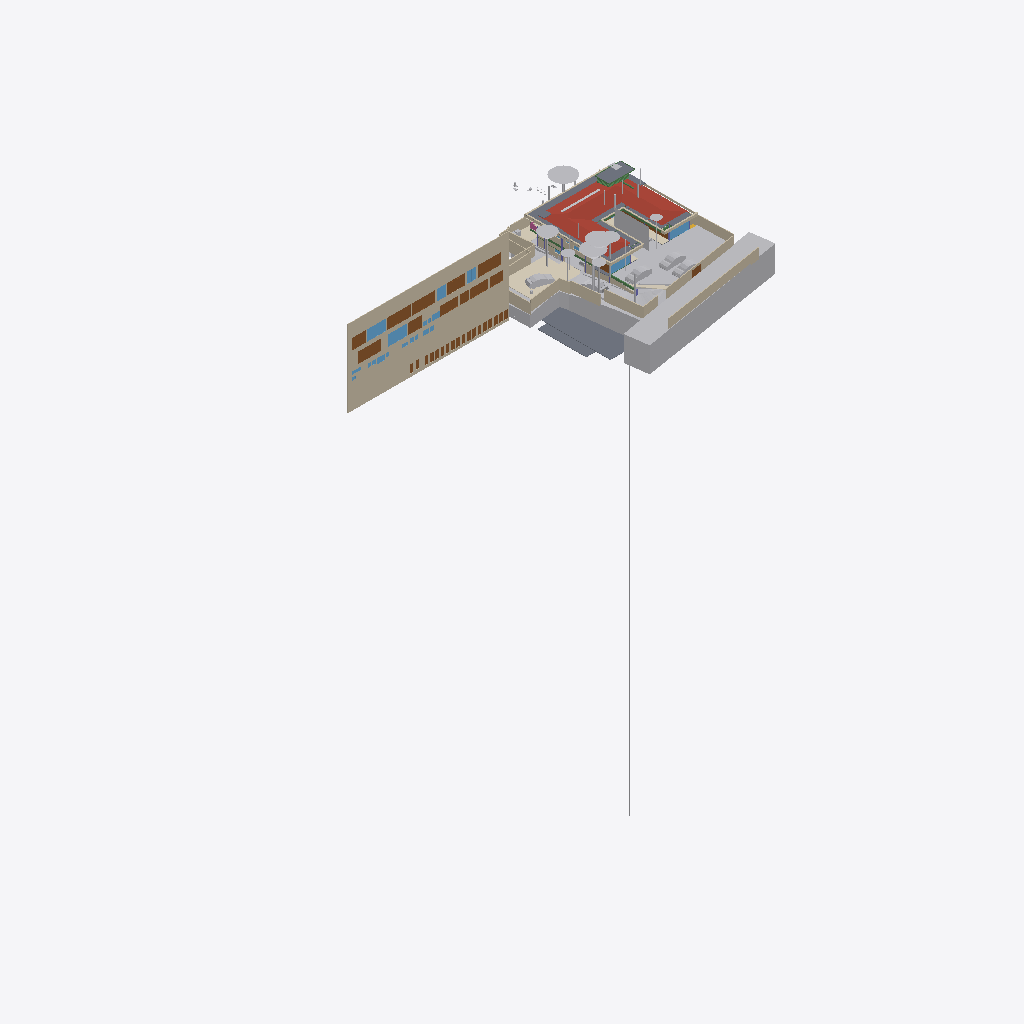
Isometric view of an IFC building model (IFC-SPF (STEP), schema IFC4X3, length unit metre), seen from the south-west, elements coloured by IFC class (only those large enough to see are counted): 39 walls (beige), 29 other elements (light grey), 25 doors (brown), 16 slabs (grey), 9 windows (light blue), 5 beams (green), 4 coverings (cream), 1 roof (red-brown), 1 railing (pink).
Extent 96.7 m × 52.8 m × 138.5 m (x, y, z). Storeys (13): FF at 0.00 m; GF Finished Floor Level at 0.00 m; SF at 0.00 m; FFLintel at 0.00 m; Ground Level at 0.00 m; Electrical at 0.00 m; Plumbing at 0.00 m; GF Floor Level at 0.00 m; schedule at 0.00 m; Road Level at 0.00 m; Terrace at 0.00 m; Areacalc at 0.00 m; GFLintel at 0.00 m. Elements (1582): 250 IfcBeam, 180 IfcWall, 177 IfcCovering, 132 IfcSwitchingDevice, 110 IfcSlab, 85 IfcPipeSegment, 61 IfcDoor, 57 IfcColumn, 52 IfcSanitaryTerminal, 51 IfcEarthworksCut, 46 IfcLightFixture, 45 IfcOutlet.

HEADER;
FILE_DESCRIPTION(('ViewDefinition [CoordinationView]'),'2;1');
FILE_NAME('Manilal.ifc','2026-09-10T16:04:38+05:30',(''),(''),'IfcOpenShell 0.8.5','Bonsai 0.8.5','');
FILE_SCHEMA(('IFC4X3'));
ENDSEC;
DATA;
#24581=IFCPROJECT('2TuuvCHJz54PsFPcraEbH$',$,'My Project',$,$,$,$,(#53,#354),#24580);
#35019=IFCSITE('0lpfVeOW52QfroqLYyHNY2',$,'My Site',$,$,#28,$,$,$,(8,51,2,500000),(76,44,20,0),$,$,$);
#35435=IFCBUILDING('0MzaWOaS178x5FMqOflU3C',$,'My Building',$,$,#33,$,$,$,$,$,$);
#30840=IFCBUILDINGSTOREY('09kFoqoxrCvB1_fcEsMZsQ',$,'FF',$,$,#157971,$,$,$,$);
#33791=IFCBUILDINGSTOREY('0zoFHJ9PnFW80M$mIVDQW3',$,'GF Finished Floor Level',$,$,#159791,$,$,$,$);
#35436=IFCBUILDINGSTOREY('0MckaoTknA3edZMUNhTyAK',$,'SF',$,$,#161321,$,$,$,$);
#35437=IFCBUILDINGSTOREY('0DtUgpQ1b6nBmkLmvc_ehu',$,'FFLintel',$,$,#159516,$,$,$,$);
#35438=IFCBUILDINGSTOREY('2nxT8wHGnDX9t8LjuK$yoz',$,'Ground Level',$,$,#160331,$,$,$,$);
#35439=IFCBUILDINGSTOREY('2JRfeNnUP7R92jcKtKmwj5',$,'Electrical',$,$,#5283,$,$,$,$);
#35440=IFCBUILDINGSTOREY('0fi$VcvNr0Zu6wnPuK6jDB',$,'Plumbing',$,$,#12883,$,$,$,$);
#35441=IFCBUILDINGSTOREY('0qJiDzySr4lhgisX7t8beM',$,'GF Floor Level',$,$,#160206,$,$,$,$);
#35442=IFCBUILDINGSTOREY('33UZQ2TSvAg8IY4x5QCp2i',$,'schedule',$,$,#161311,$,$,$,$);
#35448=IFCBUILDINGSTOREY('3LpnsPikv4mRTBpfC3WQtx',$,'Road Level',$,$,#35447,$,$,$,$);
#35454=IFCBUILDINGSTOREY('2oUibsQsXAPxeAaTU5dGGW',$,'Terrace',$,$,#161561,$,$,$,$);
#35455=IFCBUILDINGSTOREY('3JrIAq4xL0avIQ8pEnV5X6',$,'Areacalc',$,$,#28105,$,$,$,$);
#135844=IFCBUILDINGSTOREY('3zcetogIDA6wyARG1Gifp_',$,'GFLintel',$,$,#135860,$,$,$,$);
#26208=IFCWALL('39NBZ$Y4H9UeVfIVxICpeX',$,'Wall',$,$,#161316,#26207,'',$);
#29425=IFCGEOGRAPHICELEMENT('20M0x6_hv1D8u5ftoKpVy3',$,'Road',$,$,#158451,#29424,$,.TERRAIN.);
#19648=IFCROOF('188ChkeVP4PP3HZ1_FwQ2Y',$,'Roof',$,$,#190396,#19647,$,.HIP_ROOF.);
#33545=IFCGEOGRAPHICELEMENT('3hzKcHmG15MBT$Lf89GHXN',$,'PureSite',$,$,#159986,#33544,$,.TERRAIN.);
#28131=IFCSLAB('39q3J0Avn2axyYxQecralg',$,'FF',$,$,#28123,#28130,$,$);
#31043=IFCEARTHWORKSFILL('3O_GobqT1E4v3eEFWom1zq',$,'Cube',$,$,#161481,#31042,$,.SLOPEFILL.);
#13800=IFCCOVERING('03Ox3hl4j9nvRXKoGSaXGU',$,'Covering',$,$,#160301,#13799,$,$);
#68931=IFCWALL('1WNacC15X0Xf0V_b60Qnrw',$,'Wall',$,$,#68916,#68930,$,$);
#19241=IFCEARTHWORKSFILL('1Znkwxu0n0meOY5Z$J5ocC',$,'New',$,$,#161456,#19240,$,.SLOPEFILL.);
#164397=IFCSHADINGDEVICE('1wTWdX2DX7wQYZWkeDj09D',$,'Plane',$,'TREECURTAIN',#164408,#164398,$,.USERDEFINED.);
#49673=IFCSLAB('07r2B4jwr7$9NI9prgbzaX',$,'GF',$,$,#49665,#49672,$,$);
#16209=IFCSLAB('2Ni7UfUwb4of1NRt7pcP4e',$,'Slab',$,$,#192567,#16208,$,$);
#7198=IFCWALL('27WVA19Qv4efvQm6cWiqsn',$,'Wall',$,$,#160281,#7197,$,$);
#14006=IFCEARTHWORKSCUT('3NfQzW2p90kemh8IGcUxhf',$,'roader',$,$,#13849,#14005,$,.PAVEMENTMILLING.);
#52375=IFCGEOGRAPHICELEMENT('3uYxZnds99jOH$HzfZr4nt',$,'Plaav','43dia, 135c',$,#52304,#52374,$,.VEGETATION.);
#18325=IFCBOREHOLE('1fqyZKm99FCB9RePUocI_6',$,'Borehole',$,$,#18304,#18324,$);
#6852=IFCWALL('10l$0x7lzBbBMMGF1qxI0s',$,'Wall',$,$,#160221,#6851,$,$);
#6947=IFCWALL('2oOsi6buvCeB4sZT1ijFA2',$,'Wall',$,$,#160236,#6946,$,$);
#52147=IFCGEOGRAPHICELEMENT('00i077OX9F1QAiqaHlhRfb',$,'Plaav','32dia, 101c',$,#52076,#52146,$,.VEGETATION.);
#7070=IFCWALL('1HPS5ge59FQA3Ucv4$dmpm',$,'Wall',$,$,#160211,#7069,$,$);
#7055=IFCWALL('2Y2Bm57Cb8Exxz7st0aRUc',$,'Wall',$,$,#252254,#7054,$,$);
#52223=IFCGEOGRAPHICELEMENT('2hWh3TuZPCwB0qwf7zQl8W',$,'Plaav','48dia, 150c',$,#52152,#52222,$,.VEGETATION.);
#27274=IFCSLAB('3CWvIDU8b5ovMmi84oWpbg',$,'Covering.004',$,$,#250767,#27273,$,.FLOOR.);
#126725=IFCVEHICLE('2w1OP_Z7HDsQq$WqRH72Eo',$,'Vehicle',$,$,#160016,#126738,$,$);
#33349=IFCVEHICLE('2$JJjIzDr6fuhTHFNPOXyx',$,'Vehicle',$,$,#159976,#33348,$,$);
#45196=IFCDOOR('0Cx741JWP34B0IOSsj8AwF',$,'Door',$,$,#45173,#45195,'03',$,$,$,$,$);
#53037=IFCGEOGRAPHICELEMENT('1t8_yIv7T9Iwdci473Ya_N',$,'Plaav','100dia, 32c',$,#52934,#53036,$,.VEGETATION.);
#6967=IFCWALL('2QiW7TnGvAygi5PkoeW31n',$,'Wall',$,$,#160241,#6966,$,$);
#42843=IFCDOOR('315c6MZvz2Vu3GScXjqG9Z',$,'Door',$,$,#42820,#42842,'8_9',$,$,$,$,$);
#42909=IFCDOOR('0ZbVB8BYT7bh7R3lS5K4Y7',$,'Door',$,$,#42886,#42908,'10',$,$,$,$,$);
#45100=IFCDOOR('3tvBACzP54zAu4dBSuBlEW',$,'Door',$,$,#45077,#45099,'04',$,$,$,$,$);
#32708=IFCVEHICLE('1yICD2o296ROLrpKuhe72z',$,'Vehicle',$,$,#160001,#32707,$,$);
#231130=IFCWALL('1BiEQnrBTE_91DrYUy1DMc',$,'Wall',$,$,#252333,#231150,$,$);
#215122=IFCWALL('2oPdZvmaL5XRUtjP_nSrGG',$,'Wall',$,$,#252351,#215142,$,$);
#43078=IFCWINDOW('2DeDtvcD95n9obXC_GiA8e',$,'Window',$,$,#43048,#43077,'11',$,$,$,$,$);
#82845=IFCWINDOW('2gioTK5hP9oPss3G6Q03Gx',$,'Window',$,$,#82815,#82844,'02',$,$,$,$,$);
#33377=IFCVEHICLE('375bP1QIr5xwaw0xewwnFn',$,'Vehicle',$,$,#159981,#33376,$,$);
#28118=IFCSLAB('2FJ3LPJyP5i9m96Y9aA2s2',$,'Verandah',$,$,#28110,#28117,$,$);
#26087=IFCDOOR('14nYxT67979h0x8IodW7tf',$,'Door',$,$,#26064,#26086,'06',$,$,$,$,$);
#220802=IFCCOVERING('0_sfUdWJL30geCimsSdPtS',$,'Covering',$,$,#221895,#220801,$,$);
#31333=IFCDOOR('1SLbyPnp1A9vNmoEJ7CsnC',$,'Door',$,$,#31310,#109140,'16',$,$,$,$,$);
#31366=IFCDOOR('27z1x9RsX6LgRJPHzITZpv',$,'Door',$,$,#31343,#109185,'18',$,$,$,$,$);
#6886=IFCWALL('10RvTK_K97Xg3Zon6pJwxP',$,'Wall',$,$,#160226,#6885,$,$);
#89375=IFCDOOR('0ismyRsjL7AvOieOoKLFLm',$,'Door',$,$,#89352,#89374,'01',$,$,$,$,$);
#43127=IFCDOOR('0LFTQmup1188idDF4qs$QS',$,'Door',$,$,#43104,#43126,'12',$,$,$,$,$);
#231058=IFCWALL('08HWfAzen1YAxw6BCwS5o$',$,'Wall',$,$,#252309,#231078,$,$);
#109311=IFCVEHICLE('22hYSdUYjCqevIDD6sVVH1',$,'Vehicle',$,$,#160006,#109324,$,$);
#7021=IFCWALL('3MfSYaOiTA4AjSKpPvRhyi',$,'Wall',$,$,#252394,#7020,$,$);
#7178=IFCWALL('3DOK2PUDn3QwM2HLeZR6QD',$,'Wall',$,$,#160276,#7177,$,$);
#24570=IFCWINDOW('3e$JQaRRzFH9WozykfD$tZ',$,'Window',$,$,#158401,#24569,'11',$,$,$,$,$);
#16196=IFCSLAB('2HYCoI0uf8CwWU71Eeg8K8',$,'Slab',$,$,#192562,#16195,$,$);
#13787=IFCCOVERING('07ka7WgDv0nO2Dwi6RpJJI',$,'Covering',$,$,#160296,#13786,$,$);
#20459=IFCEARTHWORKSCUT('0lv4XU7zX8PPDYPdO7aOdg',$,'Cut',$,$,#20447,#20458,$,.BASE_EXCAVATION.);
#51459=IFCGEOGRAPHICELEMENT('1u9Vu38RXEhh_UPeYqTaju',$,'Theng','22dia, 70c',$,#51388,#51458,$,.VEGETATION.);
#29351=IFCWINDOW('2LZJ1AvFfBbghYgOnSiaBb',$,'Window',$,$,#158446,#29350,'02',$,$,$,$,$);
#185558=IFCSLAB('0Ax400VCz4MP5uA9g8IQWX',$,'Slab',$,$,#192597,#185579,$,$);
#7259=IFCWALL('2qQNxnpy98iB6JMyhLi2FK',$,'Wall',$,$,#160291,#7258,$,$);
#2503=IFCDOOR('37mQgnczv1g9Ewv5DQsnil',$,'Door',$,$,#2351,#127943,'25',$,$,$,$,$);
#52585=IFCGEOGRAPHICELEMENT('0hsZNGz3r5Tu3GwqCRHqIa',$,'Theng','25dia, 80c',$,#52514,#52584,$,.VEGETATION.);
#24823=IFCWALL('1L3aCByCT2RR$DiJTF12wq',$,'Wall',$,$,#161081,#24822,$,$);
#192668=IFCWALL('3_dRR86Hz5PO2Jzeen8HGs',$,'Wall',$,$,#213510,#192667,$,$);
#192483=IFCSLAB('1pqx$XoYj5J85oZRk71jGC',$,'Slab',$,$,#192622,#192504,$,$);
#52795=IFCGEOGRAPHICELEMENT('2HKwYd2hP5kwYPwsxsi9gZ',$,'Theng','22dia, 70c',$,#52724,#52794,$,.VEGETATION.);
#2980=IFCWALL('2oouJeu9XF0PkUjeEvxQOm',$,'Wall',$,$,#250450,#2979,$,$);
#6804=IFCCOVERING('0wVm3FyC1DcRA3R7QYk_cw',$,'Covering',$,$,#231327,#6803,$,$);
#214048=IFCWALL('04ZVeXamP9OhrnvSSbXuhP',$,'Wall',$,$,#278860,#214068,$,$);
#42753=IFCWINDOW('2Oi5mWoHbF_gnh_9AC2HBl',$,'Window',$,$,#42730,#42752,'07',1.5,1.70000004768372,$,$,$);
#45148=IFCWINDOW('1dDo4P8$H5zBiQyvjwcA1W',$,'Window',$,$,#45125,#45147,'05',1.5,1.70000004768372,$,$,$);
#182426=IFCSLAB('0LwABUaIbEfhOOPqH6T6$p',$,'Slab',$,$,#192577,#182447,$,$);
#212924=IFCWALL('2uZBo4vG1CGOrJNOLE9SNH',$,'Wall',$,$,#213004,#212944,$,$);
#52299=IFCGEOGRAPHICELEMENT('3MDxNaPHbBCuseLaSOAnvG',$,'Theng','27dia, 85c',$,#52228,#52298,$,.VEGETATION.);
#7158=IFCWALL('2UlyJbGOL47vem9W3W5T7b',$,'Wall',$,$,#215121,#7157,$,$);
#278756=IFCWALL('2IRYSTWlD3Dxx3CcElWtER',$,'Wall',$,$,#278818,#278776,$,$);
#50980=IFCDOOR('2t8H1$Qmn75hjpQEbZl$51',$,'Door',$,$,#50957,#109215,'17',$,$,$,$,$);
#17638=IFCWALL('2U66_ERPrD$A$2PTOc1bPA',$,'Wall',$,$,#160046,#17637,$,$);
#6599=IFCGEOGRAPHICELEMENT('1mqx3WFMb0_xZzgY5_pKpf',$,'Site',$,$,#6441,#6598,$,.TERRAIN.);
#213628=IFCWALL('2Q_hgvGCD6mBNcascWCZVk',$,'Wall',$,$,#278998,#213648,$,$);
#17296=IFCBEAM('3ivKxKi6zF2B8hlZ3AXyV8',$,'Beam',$,$,#192557,#17295,$,$);
#19113=IFCWALL('1crKF7OzfEueqHOG3fDoho',$,'Wall',$,$,#160356,#19112,$,$);
#182468=IFCSLAB('0GXk0i1Fn2nfGWDnmSY8rC',$,'Slab',$,$,#192582,#182489,$,$);
#213271=IFCWALL('0tFHzF4Fj12esKqK6dMxEY',$,'Wall',$,$,#213333,#213291,$,$);
#213150=IFCWALL('00D1l4j8j1v80j7SIPx56M',$,'Wall',$,$,#213225,#213171,$,$);
#136862=IFCBEAM('3GbMx_RdD5iPEcxuIXRpJq',$,'Beam',$,$,#159111,#136886,$,$);
#182337=IFCSLAB('0NiVUsuIv6zfRy9zmyAU7W',$,'Slab',$,$,#192572,#182358,$,$);
#6787=IFCDOOR('1uL9EDzeL19wcifriN_Oc$',$,'Door',$,$,#6764,#6786,$,1.79999995231628,3.0,$,$,$);
#187325=IFCSLAB('3GIL$U09LEzgBL1rebM0gV',$,'Slab',$,$,#192607,#187346,$,$);
#213589=IFCWALL('258vWnjwD90x4GcuFdagfa',$,'Wall',$,$,#278993,#213609,$,$);
#250784=IFCSLAB('29FIcJex9CCB6efTDcGW$U',$,'Covering.004',$,$,#250823,#250803,$,.FLOOR.);
#29453=IFCDOOR('2t$p1hgeX2Y9d6XgGeH1wU',$,'Door',$,$,#158456,#29452,'10',$,$,$,$,$);
#196254=IFCSLAB('1vuxNwFh5BXAyMEQa4yhcN',$,'Slab',$,$,#196346,#196253,$,$);
#213390=IFCWALL('1dvjqYAajBIvCqIPz0DOda',$,'Wall',$,$,#278836,#213410,$,$);
#230959=IFCWALL('3DGH9CMc990xXLWvd$XY5q',$,'Wall',$,$,#231030,#230979,$,$);
#3240=IFCWALL('2FDZc$1Z57bgSDQnhsHhc1',$,'Wall',$,$,#158146,#3239,$,$);
#52719=IFCGEOGRAPHICELEMENT('3XubHE4kj7PQ$DpXvJgk9n',$,'Theng','24dia, 75c',$,#52590,#52718,$,.VEGETATION.);
#187293=IFCSLAB('2pZ8NPAqX3PBF8eM5lsrXo',$,'Slab',$,$,#192602,#187314,$,$);
#55295=IFCAIRTERMINALBOX('0DCFUThjX2XQ_1bX$oFkVb',$,'AirTerminalBox',$,$,#161511,#55294,$,$);
#214249=IFCWALL('2IyOP7VVH53Rmf6JeVikVK',$,'Wall',$,$,#279013,#214269,$,$);
#24262=IFCDOOR('1uJlX1khv2VPLMtET6vexc',$,'Door',$,$,#158396,#24261,'01',$,$,$,$,$);
#43400=IFCWINDOW('2FUxJIMIP8WeEaHO75uZ5y',$,'Window',$,$,#43363,#43399,'15',1.5,1.70000004768372,$,$,$);
#138615=IFCWALL('2AMPviJX162hTP$0b0WvRK',$,'Wall',$,$,#160051,#138635,$,$);
#5895=IFCWINDOW('39fUEjXW5ElwQPPWsWi6zd',$,'Window',$,$,#5722,#5894,'23',1.5,1.70000004768372,$,$,$);
#135928=IFCWALL('0Yri0tAGTCRulta3Oq9K2y',$,'Wall',$,$,#219326,#135949,$,$);
#20534=IFCEARTHWORKSCUT('1orBtrQ6r9QBXstUuMTyak',$,'Cut',$,$,#20521,#20533,$,.BASE_EXCAVATION.);
#134931=IFCSLAB('3kleOS9XbBv8E8cAC2MUMZ',$,'Slab',$,$,#188795,#134950,$,$);
#6825=IFCWALL('0dMaumaK11Re$pxoZyVSQ9',$,'Wall',$,$,#160216,#6824,$,$);
#20336=IFCEARTHWORKSCUT('1Tsuz9sRb3YODMAWko00m1',$,'Cut',$,$,#20323,#20335,$,.BASE_EXCAVATION.);
#52509=IFCGEOGRAPHICELEMENT('1TdNfY2DD3jxBXQWXRN6pI',$,'Plaav','35dia, 110c',$,#52380,#52508,$,.VEGETATION.);
#214154=IFCWALL('1zGNOXNsz0Jxq$TfNtLBOT',$,'Wall',$,$,#279008,#214174,$,$);
#133015=IFCDOOR('3YhZcinRf6dhWEQl9kvisK',$,'Door',$,$,#176600,#134337,'36',$,$,$,$,$);
#132986=IFCDOOR('0AE5L4Kyj8w96yjrTomn$U',$,'Door',$,$,#176635,#134397,'38',$,$,$,$,$);
#133044=IFCDOOR('3niALc6mn5N9ayPxg8ocvI',$,'Door',$,$,#176605,#134427,'39',$,$,$,$,$);
#132726=IFCDOOR('1us7rm4pb9Fu4umLO1sE0f',$,'Door',$,$,#176620,#132783,'31',$,$,$,$,$);
#133146=IFCDOOR('3NC15JHxTDQRDkskJsanWz',$,'Door',$,$,#176585,#133160,'44',$,$,$,$,$);
#133238=IFCDOOR('1R2YOTEt1ErRXQ3nHDHacO',$,'Door',$,$,#176590,#133252,'42',$,$,$,$,$);
#132826=IFCDOOR('0Pkz3uVWL9AvkF1EQ8WH0I',$,'Door',$,$,#176625,#133456,'32',$,$,$,$,$);
#132918=IFCDOOR('1LqqMA0oX29uowiXlmnO2i',$,'Door',$,$,#176595,#134307,'35',$,$,$,$,$);
#133175=IFCDOOR('3VMH9DzwT0c8bToVEg1nnX',$,'Door',$,$,#176610,#134487,'41',$,$,$,$,$);
#133209=IFCDOOR('2NW7fbBvP8hAboXKeoFrAn',$,'Door',$,$,#176615,#134525,'43',$,$,$,$,$);
#133078=IFCDOOR('2J9E6APIb0HBh$FIOM8rza',$,'Door',$,$,#176645,#134563,'45',$,$,$,$,$);
#20390=IFCEARTHWORKSCUT('1$p4eSUvT2WBuIfwXj1KUy',$,'Cut',$,$,#128168,#20389,$,.BASE_EXCAVATION.);
#213722=IFCWALL('1ZG3NIXl1BFh6JXqTrc5FP',$,'Wall',$,$,#279003,#213742,$,$);
#14121=IFCUNITARYEQUIPMENT('1P6lCedvD5Xger8vGxUADY',$,'UnitaryEquipment',$,$,#160306,#14120,$,$);
#18687=IFCRAILING('2w0tP4HwL6TuQJ7VLixJL3',$,'Railing',$,'FRAMELESS_PANEL',#158351,#18686,$,.USERDEFINED.);
#16579=IFCBEAM('2KiRdb_sj1xhSO7a1GJ4D5',$,'Beam',$,$,#190386,#16578,$,$);
#2640=IFCWALL('1zYAwAgZ94A9q2Xf$lP7Cn',$,'Wall',$,$,#158001,#2639,$,$);
#37428=IFCWINDOW('0oGrqBU2TDcBkZ3jd4VcFG',$,'Window',$,$,#37391,#37427,'29',1.5,1.70000004768372,$,$,$);
#56244=IFCBEAM('22$tp28gPD$eEii1Cu_NBP',$,'Beam',$,$,#56218,#56243,$,$);
#19033=IFCWALL('1SwvN4fJvBKBKhVIqKXn0i',$,'Wall',$,$,#160351,#19032,$,$);
#113874=IFCBEAM('1qB98yU7z2jQBxoHfrhGHI',$,'Beam',$,$,#188810,#113894,$,$);
ENDSEC;
